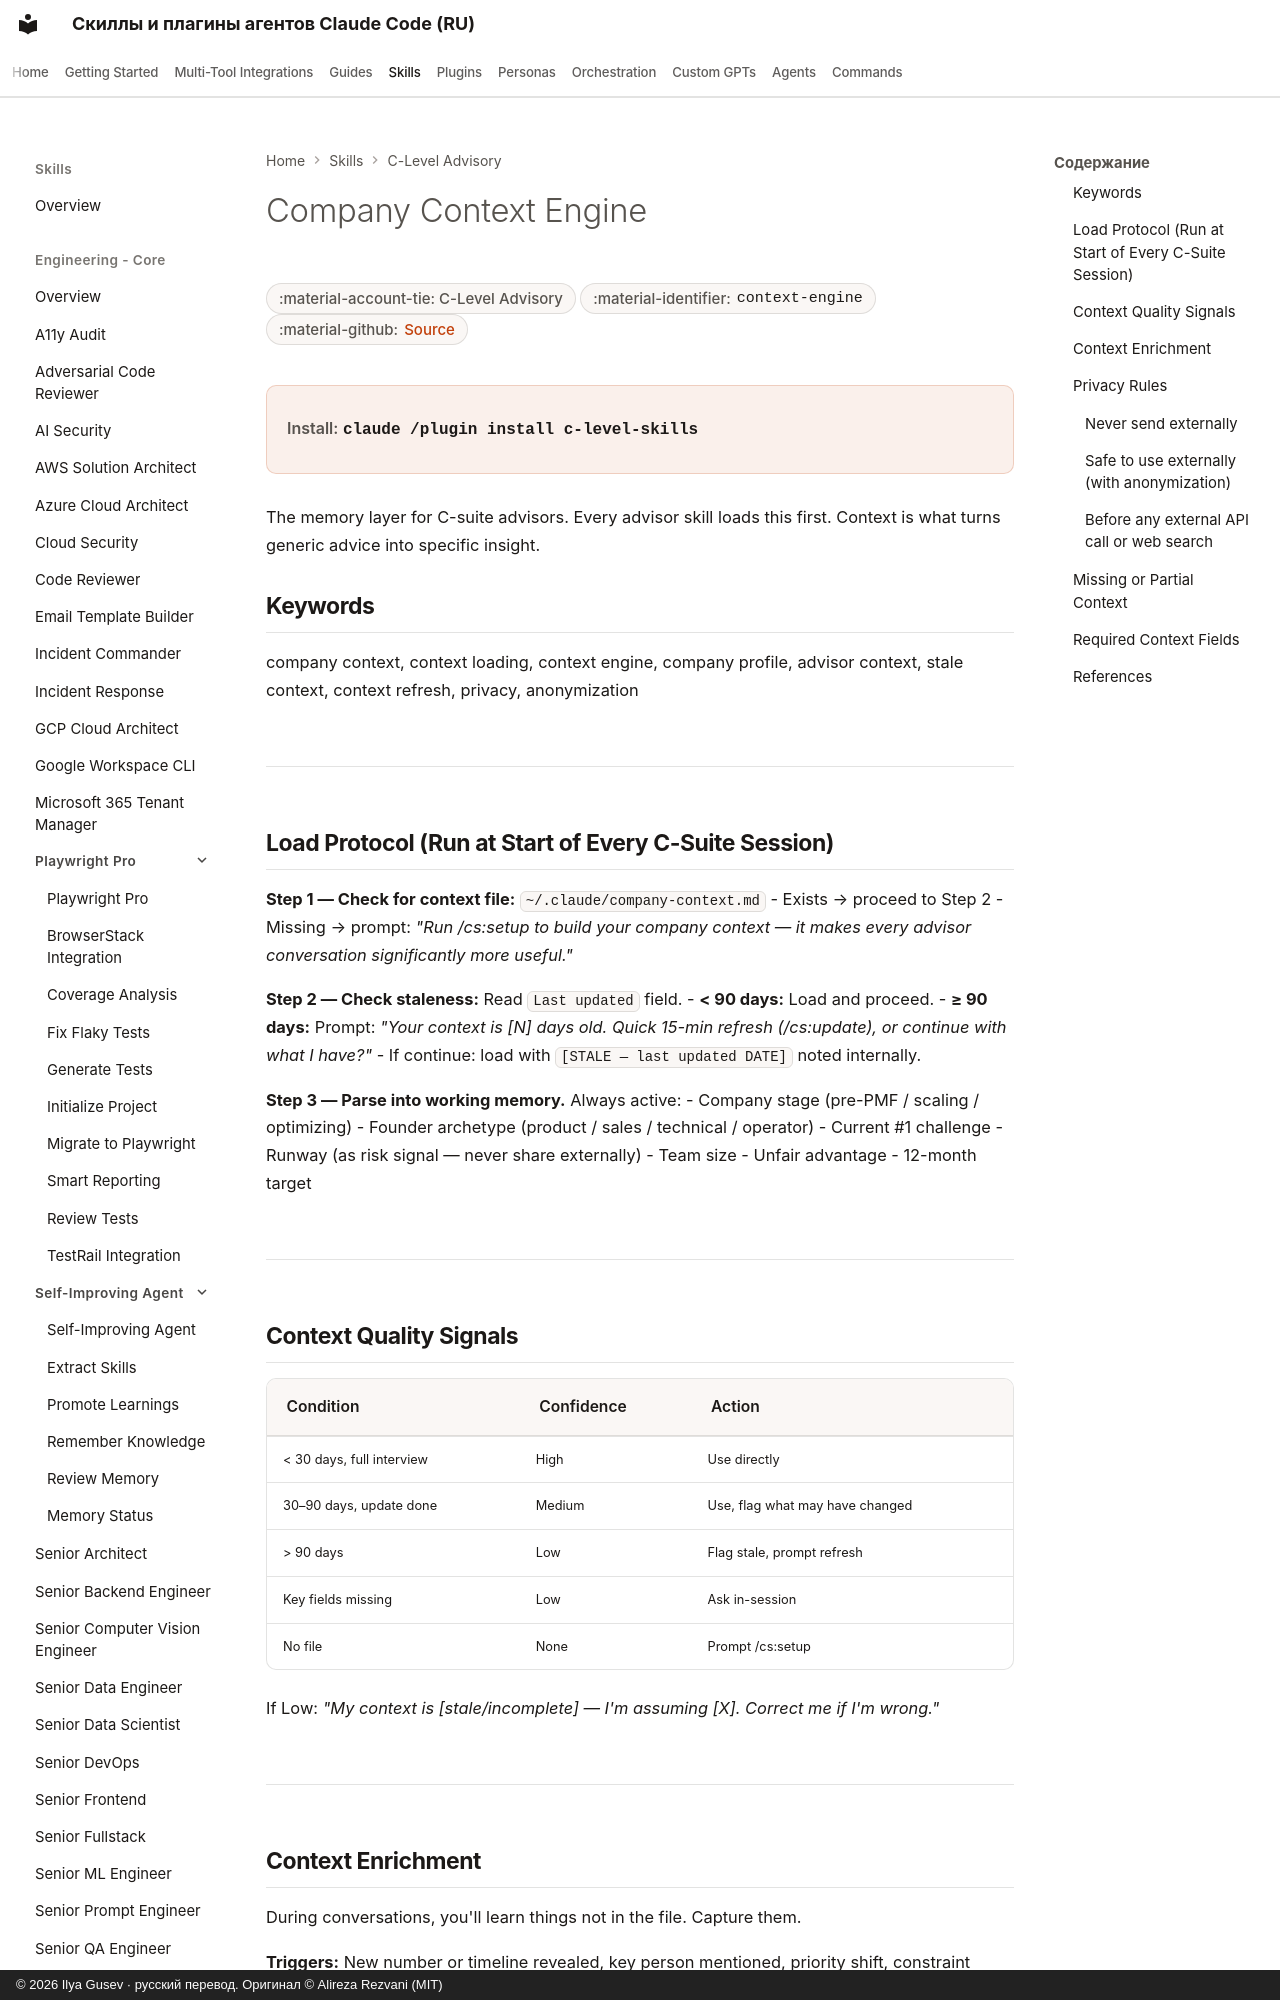

repository: imgusev/claude-skills-ru · page: skills/c-level-advisor/context-engine/index.html · generator: mkdocs · copyright: © 2026 Ilya Gusev · русский перевод. Оригинал © Alireza Rezvani (MIT)

---
title: "Company Context Engine — Agent Skill for Executives"
description: "Loads and manages company context for all C-suite advisor skills. Reads ~/.claude/company-context.md, detects stale context (>90 days), enriches. Agent skill for Claude Code, Codex CLI, Gemini CLI, OpenClaw."
---
